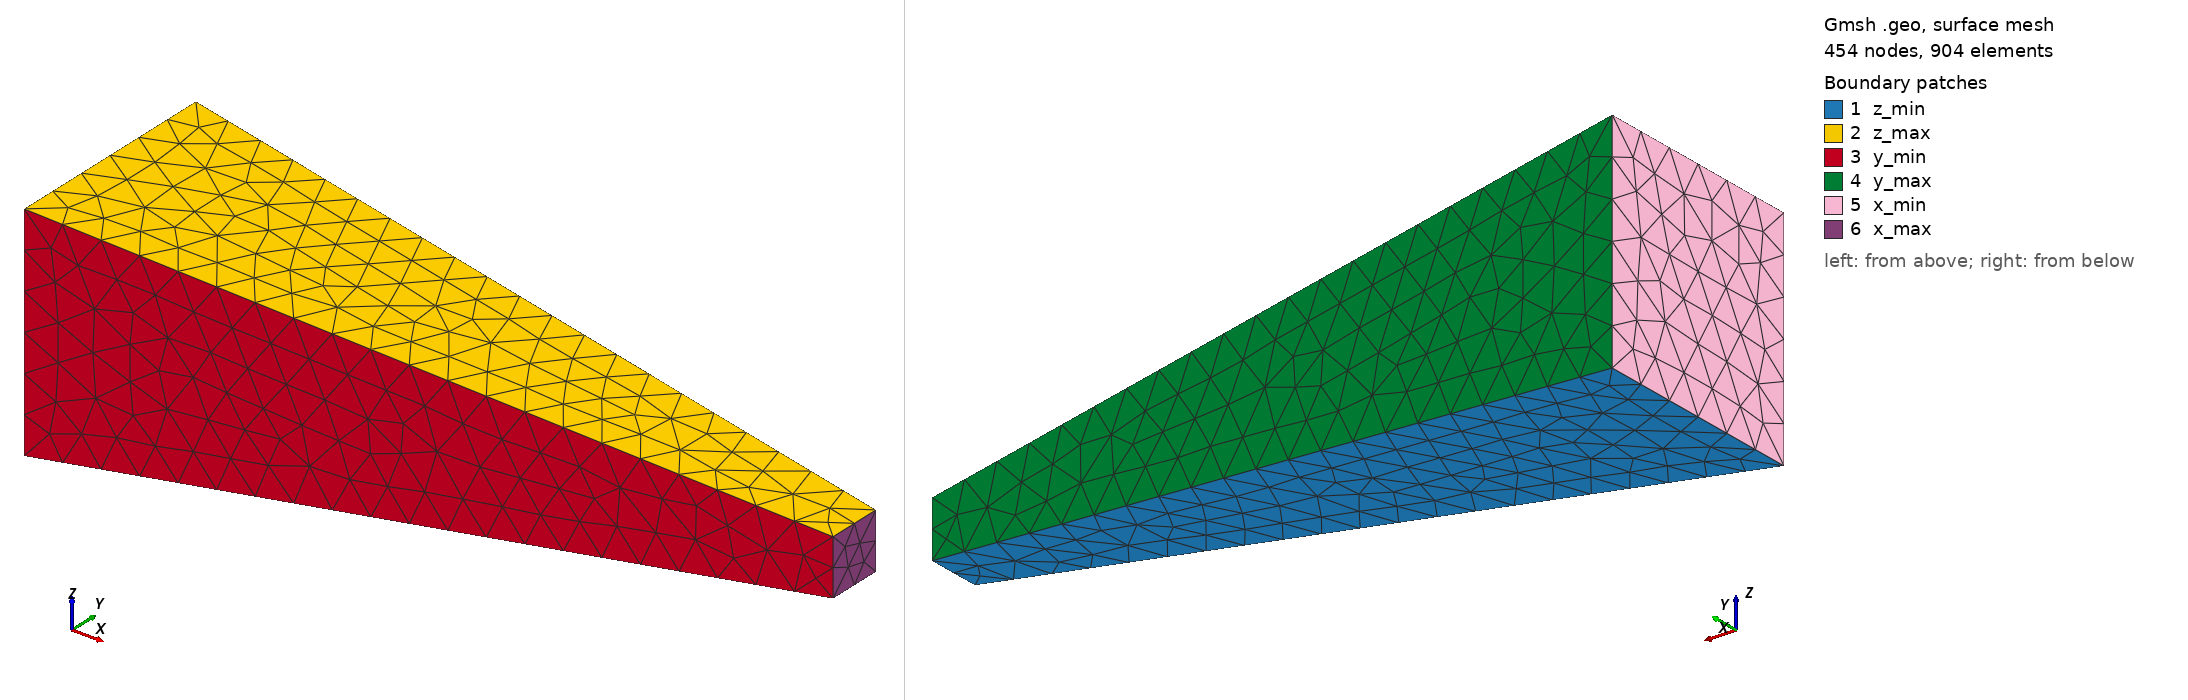

Gmsh geometry script, surface-meshed: 454 nodes, 904 surface elements. Boundary patches (legend numbers): 1 z_min, 2 z_max, 3 y_min, 4 y_max, 5 x_min, 6 x_max. Left view from above one corner, right view from below the opposite corner. Legend entries are the model's physical surfaces. The drawing asked Gmsh for element sizes between 1% and 20% of the model's largest extent; the script's own settings can give other sizes.

=== beam.geo (drawn) ===
// ============================================================
//  Tapered beam, length 20
//  Section 6 x 6 at x = 0  →  H1 x H1 at x = Lx (linear taper)
//  Sections are centred on the axis (y, z) = (H0/2, H0/2)
//  Unstructured tetrahedral mesh, refinement toward x = Lx (x_max face)
// ============================================================

Lx = 20.0;
H0 = 6.0;   // section side at x = 0   (H0 x H0)
H1 = 1.5;   // section side at x = Lx  (H1 x H1)

c  = H0/2;  // axis position in y and z
a  = c - H1/2;
b  = c + H1/2;

// Target element size, interpolated linearly in x between the two end faces.
// A geometric progression p over Nx elements has a size that varies linearly
// in x, so h1 reproduces the size of the last element of the former hex mesh
// (Nx = 20, p = 0.8), i.e. the same refinement at x = Lx.
Nx = 20;
p  = 1;
h0 = p*1;                            
h1 = 1;

// ============================================================
//  POINTS  (with target mesh size)
// ============================================================
// x = 0 face (H0 x H0)
Point(1) = {0,  0,  0,  h0};
Point(4) = {0,  H0, 0,  h0};
Point(5) = {0,  0,  H0, h0};
Point(8) = {0,  H0, H0, h0};
// x = Lx face (H1 x H1)
Point(2) = {Lx, a,  a,  h1};
Point(3) = {Lx, b,  a,  h1};
Point(6) = {Lx, a,  b,  h1};
Point(7) = {Lx, b,  b,  h1};

// ============================================================
//  CURVES
// ============================================================
// Along X — all oriented from x=0 to x=Lx
Line(1) = {1, 2};
Line(2) = {4, 3};
Line(3) = {5, 6};
Line(4) = {8, 7};
// Along Y
Line(5) = {1, 4};
Line(6) = {2, 3};
Line(7) = {5, 8};
Line(8) = {6, 7};
// Along Z
Line(9)  = {1, 5};
Line(10) = {2, 6};
Line(11) = {4, 8};
Line(12) = {3, 7};

// ============================================================
//  SURFACES
// ============================================================
Curve Loop(1) = {1, 6, -2, -5};    Plane Surface(1) = {1};   // z_min
Curve Loop(2) = {3, 8, -4, -7};    Plane Surface(2) = {2};   // z_max
Curve Loop(3) = {1, 10, -3, -9};   Plane Surface(3) = {3};   // y_min
Curve Loop(4) = {2, 12, -4, -11};  Plane Surface(4) = {4};   // y_max
Curve Loop(5) = {5, 11, -7, -9};   Plane Surface(5) = {5};   // x_min
Curve Loop(6) = {6, 12, -8, -10};  Plane Surface(6) = {6};   // x_max

// ============================================================
//  VOLUME
// ============================================================
Surface Loop(1) = {1, 2, 3, 4, 5, 6};
Volume(1) = {1};

// ============================================================
//  PHYSICAL GROUPS
// ============================================================
Physical Surface("z_min") = {1};
Physical Surface("z_max") = {2};
Physical Surface("y_min") = {3};
Physical Surface("x_max") = {6};
Physical Surface("y_max") = {4};
Physical Surface("x_min") = {5};

Physical Volume("solid") = {1};

// ============================================================
//  MESH OPTIONS
// ============================================================
Mesh.ElementOrder   = 1;
Mesh.Algorithm3D    = 1;   // Delaunay
Mesh.RecombineAll   = 0;   // keep triangles / tetrahedra
Mesh.MshFileVersion = 2.2;
